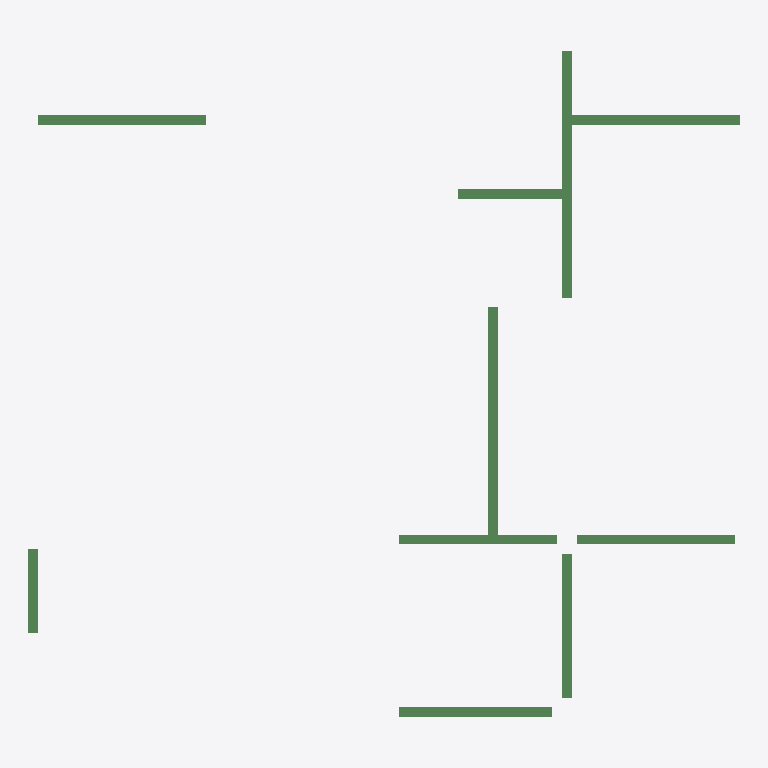
Plan cut of the same IFC building model at storey '4层' (level 9.00 m, cut at 10.40 m), seen from above with north up, elements coloured by IFC class: 10 beams (green). No cut surface shows.
Extent 14.4 m × 13.5 m × 0.4 m (x, y, z). Storeys (1): 4层 at 9.00 m. Elements (10): 10 IfcBeam.

HEADER;
FILE_DESCRIPTION((''),'2;1');
FILE_NAME('','2023-05-09T17:23:06',(''),(''),'','BIMserver','');
FILE_SCHEMA(('IFC2X3'));
ENDSEC;
DATA;
#190=IFCPROJECT('1J5sbZvdvB_hhZ5d_ASqfT',#50,'项目编号',$,$,'项目名称','项目状态',(#56),#1);
#154=IFCSITE('1J5sbZvdvB_hhZ5d_ASqfV',#50,'Default',$,'',#155,$,$,.ELEMENT.,(42,21,31,181945),(-71,-3,-24,-263305),0.0,$,$);
#178=IFCBUILDING('1J5sbZvdvB_hhZ5d_ASqfS',#50,'',$,$,#179,$,'',.ELEMENT.,$,$,$);
#151=IFCBUILDINGSTOREY('1J5sbZvdvB_hhZ5dzrZwck',#50,'4层',$,$,#152,$,'4层',.ELEMENT.,9000.00000000052);
#226=IFCBEAM('2mizY1$Uz9ZPrO7CbRg7jS',#50,'混凝土 - 矩形梁:住宅楼梁200 x 400mm:249218',$,'混凝土 - 矩形梁:住宅楼梁200 x 400mm:212867',#212,#76,'249218');
#221=IFCBEAM('2mizY1$Uz9ZPrO7CbRg7ke',#50,'混凝土 - 矩形梁:住宅楼梁200 x 400mm:249206',$,'混凝土 - 矩形梁:住宅楼梁200 x 400mm:212867',#202,#61,'249206');
#228=IFCBEAM('2mizY1$Uz9ZPrO7CbRg7jO',#50,'混凝土 - 矩形梁:住宅楼梁200 x 400mm:249222',$,'混凝土 - 矩形梁:住宅楼梁200 x 400mm:212867',#216,#82,'249222');
#227=IFCBEAM('2mizY1$Uz9ZPrO7CbRg7jQ',#50,'混凝土 - 矩形梁:住宅楼梁200 x 400mm:249220',$,'混凝土 - 矩形梁:住宅楼梁200 x 400mm:212867',#214,#79,'249220');
#222=IFCBEAM('2mizY1$Uz9ZPrO7CbRg7ka',#50,'混凝土 - 矩形梁:住宅楼梁200 x 400mm:249210',$,'混凝土 - 矩形梁:住宅楼梁200 x 400mm:212867',#204,#64,'249210');
#225=IFCBEAM('2mizY1$Uz9ZPrO7CbRg7jU',#50,'混凝土 - 矩形梁:住宅楼梁200 x 400mm:249216',$,'混凝土 - 矩形梁:住宅楼梁200 x 400mm:212867',#210,#73,'249216');
#223=IFCBEAM('2mizY1$Uz9ZPrO7CbRg7kY',#50,'混凝土 - 矩形梁:住宅楼梁200 x 400mm:249212',$,'混凝土 - 矩形梁:住宅楼梁200 x 400mm:212867',#206,#67,'249212');
#224=IFCBEAM('2mizY1$Uz9ZPrO7CbRg7kW',#50,'混凝土 - 矩形梁:住宅楼梁200 x 400mm:249214',$,'混凝土 - 矩形梁:住宅楼梁200 x 400mm:212867',#208,#70,'249214');
#220=IFCBEAM('2mizY1$Uz9ZPrO7CbRg7kg',#50,'混凝土 - 矩形梁:住宅楼梁200 x 400mm:249204',$,'混凝土 - 矩形梁:住宅楼梁200 x 400mm:212867',#197,#58,'249204');
#229=IFCBEAM('2mizY1$Uz9ZPrO7CbRg7jM',#50,'混凝土 - 矩形梁:住宅楼梁200 x 400mm:249224',$,'混凝土 - 矩形梁:住宅楼梁200 x 400mm:212867',#218,#85,'249224');
ENDSEC;
